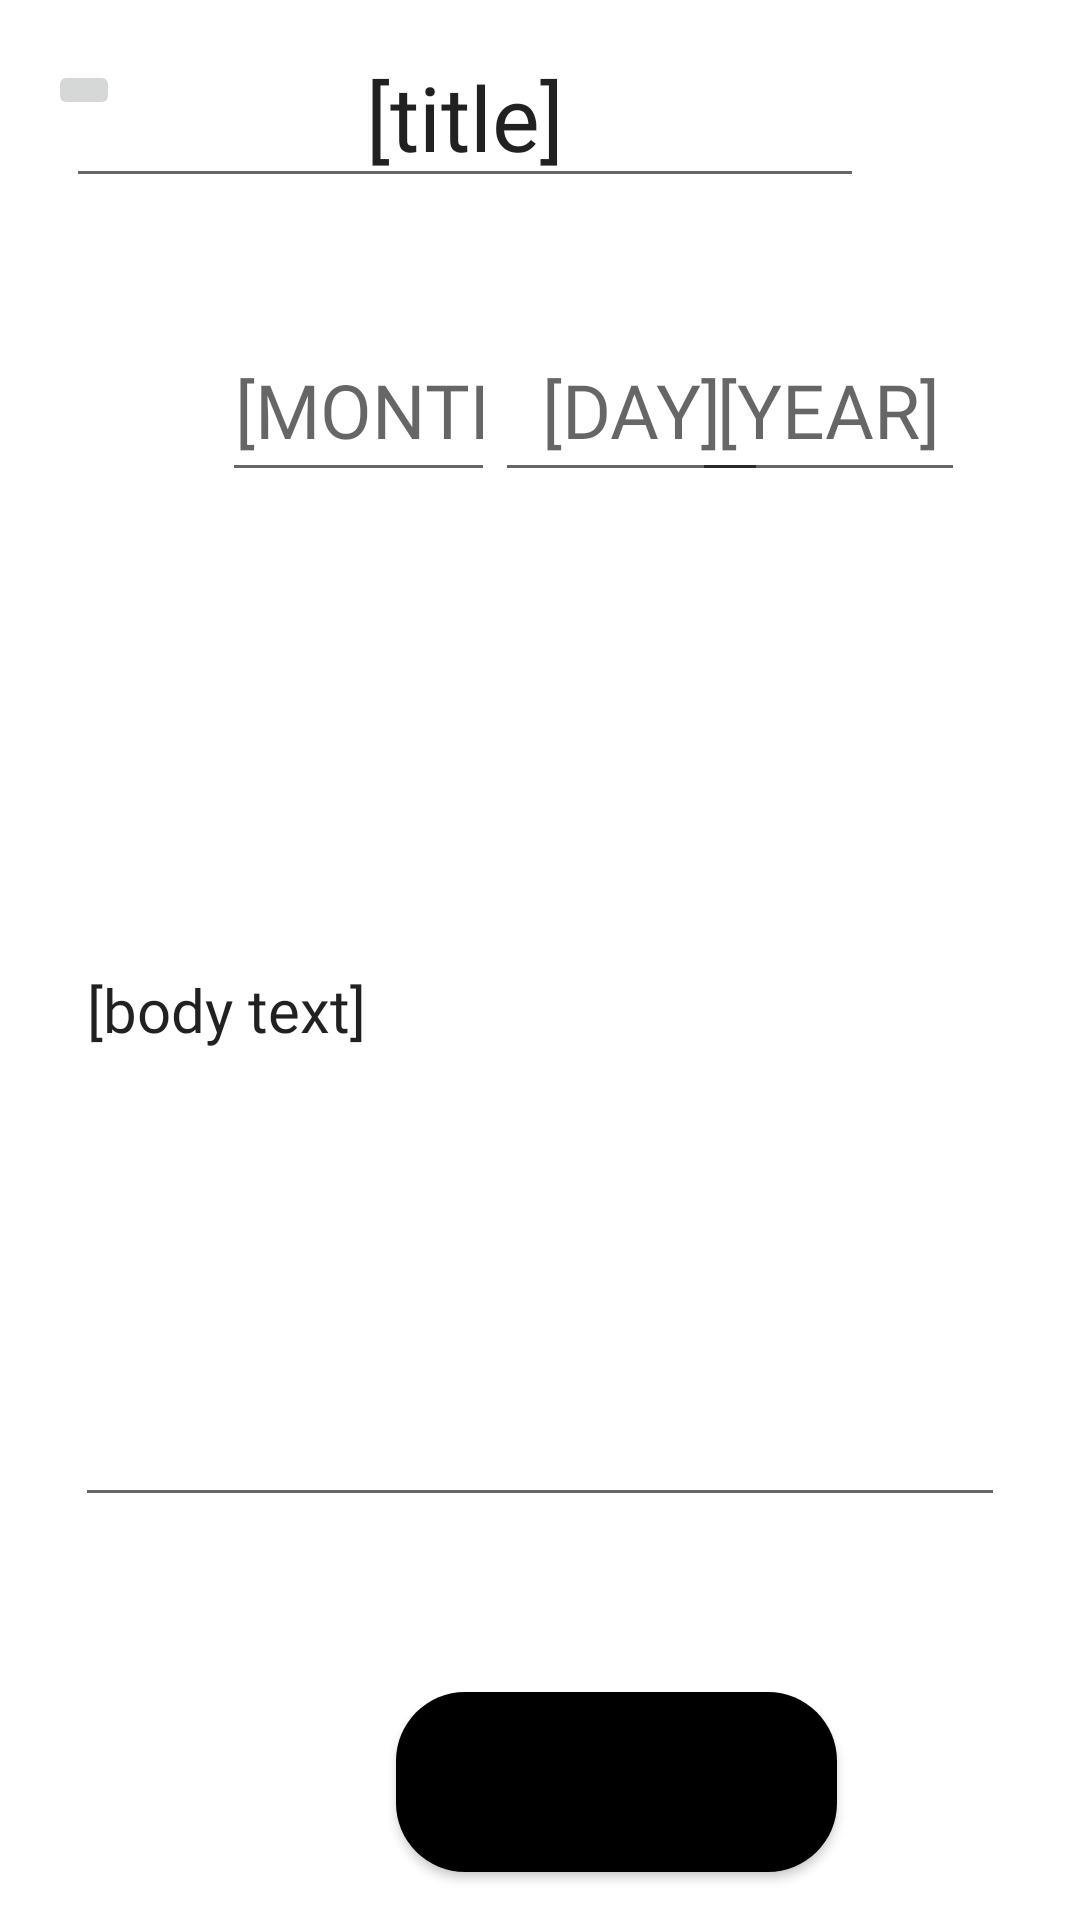

Android layout source for this screen:
<!-- AndroidManifest.xml: application theme Theme.Voluntold -->
<!-- res/layout/org_edit_opportunity_post.xml -->
<?xml version="1.0" encoding="utf-8"?>
<androidx.constraintlayout.widget.ConstraintLayout xmlns:android="http://schemas.android.com/apk/res/android"
    xmlns:app="http://schemas.android.com/apk/res-auto"
    xmlns:tools="http://schemas.android.com/tools"
    android:layout_width="match_parent"
    android:layout_height="match_parent"
    tools:context=".cOrgEditOpportunity">

    <EditText
        android:id="@+id/contentOfPostTV"
        android:layout_width="310dp"
        android:layout_height="341dp"
        android:layout_marginTop="30dp"
        android:fontFamily="@font/dm_sans"
        android:text="[body text]"
        android:textSize="20sp"
        android:inputType="textMultiLine"
        app:layout_constraintBottom_toBottomOf="parent"
        app:layout_constraintEnd_toEndOf="parent"
        app:layout_constraintStart_toStartOf="parent"
        app:layout_constraintTop_toTopOf="parent" />

    <ImageButton
        android:id="@+id/imageButton6"
        android:layout_width="wrap_content"
        android:layout_height="wrap_content"
        android:layout_marginStart="16dp"
        android:layout_marginTop="20dp"
        android:onClick="goBack"
        app:layout_constraintStart_toStartOf="parent"
        app:layout_constraintTop_toTopOf="parent"
        app:srcCompat="@drawable/ic_baseline_arrow_back_ios_24" />

    <EditText
        android:id="@+id/postTitleTV"
        android:layout_width="266dp"
        android:layout_height="50dp"
        android:layout_marginTop="16dp"
        android:layout_marginEnd="72dp"
        android:fontFamily="@font/dm_sans_bold"
        android:gravity="center"
        android:text="[title]"
        android:textSize="30sp"
        app:layout_constraintEnd_toEndOf="parent"
        app:layout_constraintTop_toTopOf="parent" />

    <EditText
        android:id="@+id/monthET"
        android:layout_width="91dp"
        android:layout_height="58dp"
        android:layout_marginStart="74dp"
        android:layout_marginBottom="476dp"
        android:fontFamily="@font/dm_sans_medium"
        android:gravity="center"
        android:hint="[MONTH]"
        android:inputType="number"
        android:textSize="25sp"
        app:layout_constraintBottom_toBottomOf="parent"
        app:layout_constraintStart_toStartOf="parent" />

    <EditText
        android:id="@+id/dayET"
        android:layout_width="91dp"
        android:layout_height="58dp"
        android:layout_marginBottom="476dp"
        android:fontFamily="@font/dm_sans_medium"
        android:gravity="center"
        android:hint="[DAY]"
        android:inputType="number"
        android:textSize="25sp"
        app:layout_constraintBottom_toBottomOf="parent"
        app:layout_constraintStart_toEndOf="@+id/monthET" />

    <EditText
        android:id="@+id/yearET"
        android:layout_width="91dp"
        android:layout_height="58dp"
        android:layout_marginEnd="64dp"
        android:layout_marginBottom="476dp"
        android:fontFamily="@font/dm_sans_medium"
        android:gravity="center"
        android:hint="[YEAR]"
        android:inputType="number"
        android:textSize="25sp"
        app:layout_constraintBottom_toBottomOf="parent"
        app:layout_constraintEnd_toEndOf="parent"
        app:layout_constraintStart_toEndOf="@+id/dayET" />

    <Button
        android:id="@+id/submitButton"
        android:layout_width="147dp"
        android:layout_height="60dp"
        android:layout_marginStart="132dp"
        android:layout_marginBottom="16dp"
        android:background="@drawable/roundedbutton"
        android:fontFamily="@font/dm_sans"
        android:onClick="updateData"
        android:text="Submit Changes"
        android:textSize="16sp"
        app:layout_constraintBottom_toBottomOf="parent"
        app:layout_constraintStart_toStartOf="parent" />

</androidx.constraintlayout.widget.ConstraintLayout>
<!-- resources referenced by this layout -->
<resources>
  <!-- drawable roundedbutton (drawable) -->
  <?xml version="1.0" encoding="utf-8"?>
  <shape xmlns:android="http://schemas.android.com/apk/res/android"
      android:shape="rectangle">
      <solid android:color="@color/black"/>
      <corners android:bottomRightRadius="23dp"
          android:bottomLeftRadius="23dp"
          android:topRightRadius="23dp"
          android:topLeftRadius="23dp"/>
  </shape>
  <style name="Theme.Voluntold" parent="Theme.MaterialComponents.DayNight.DarkActionBar">
          
          <item name="colorPrimary">@color/teal_700</item>
          <item name="colorPrimaryVariant">@color/teal_700</item>
          <item name="colorOnPrimary">@color/white</item>
          
          <item name="colorSecondary">@color/teal_200</item>
          <item name="colorSecondaryVariant">@color/teal_700</item>
          <item name="colorOnSecondary">@color/black</item>
          
          <item name="android:statusBarColor" tools:targetApi="l">?attr/colorPrimaryVariant</item>
          
      </style>
  <color name="black">#FF000000</color>
  <color name="teal_700">#0D8888</color>
  <color name="white">#FFFFFFFF</color>
  <color name="teal_200">#FF03DAC5</color>
</resources>
